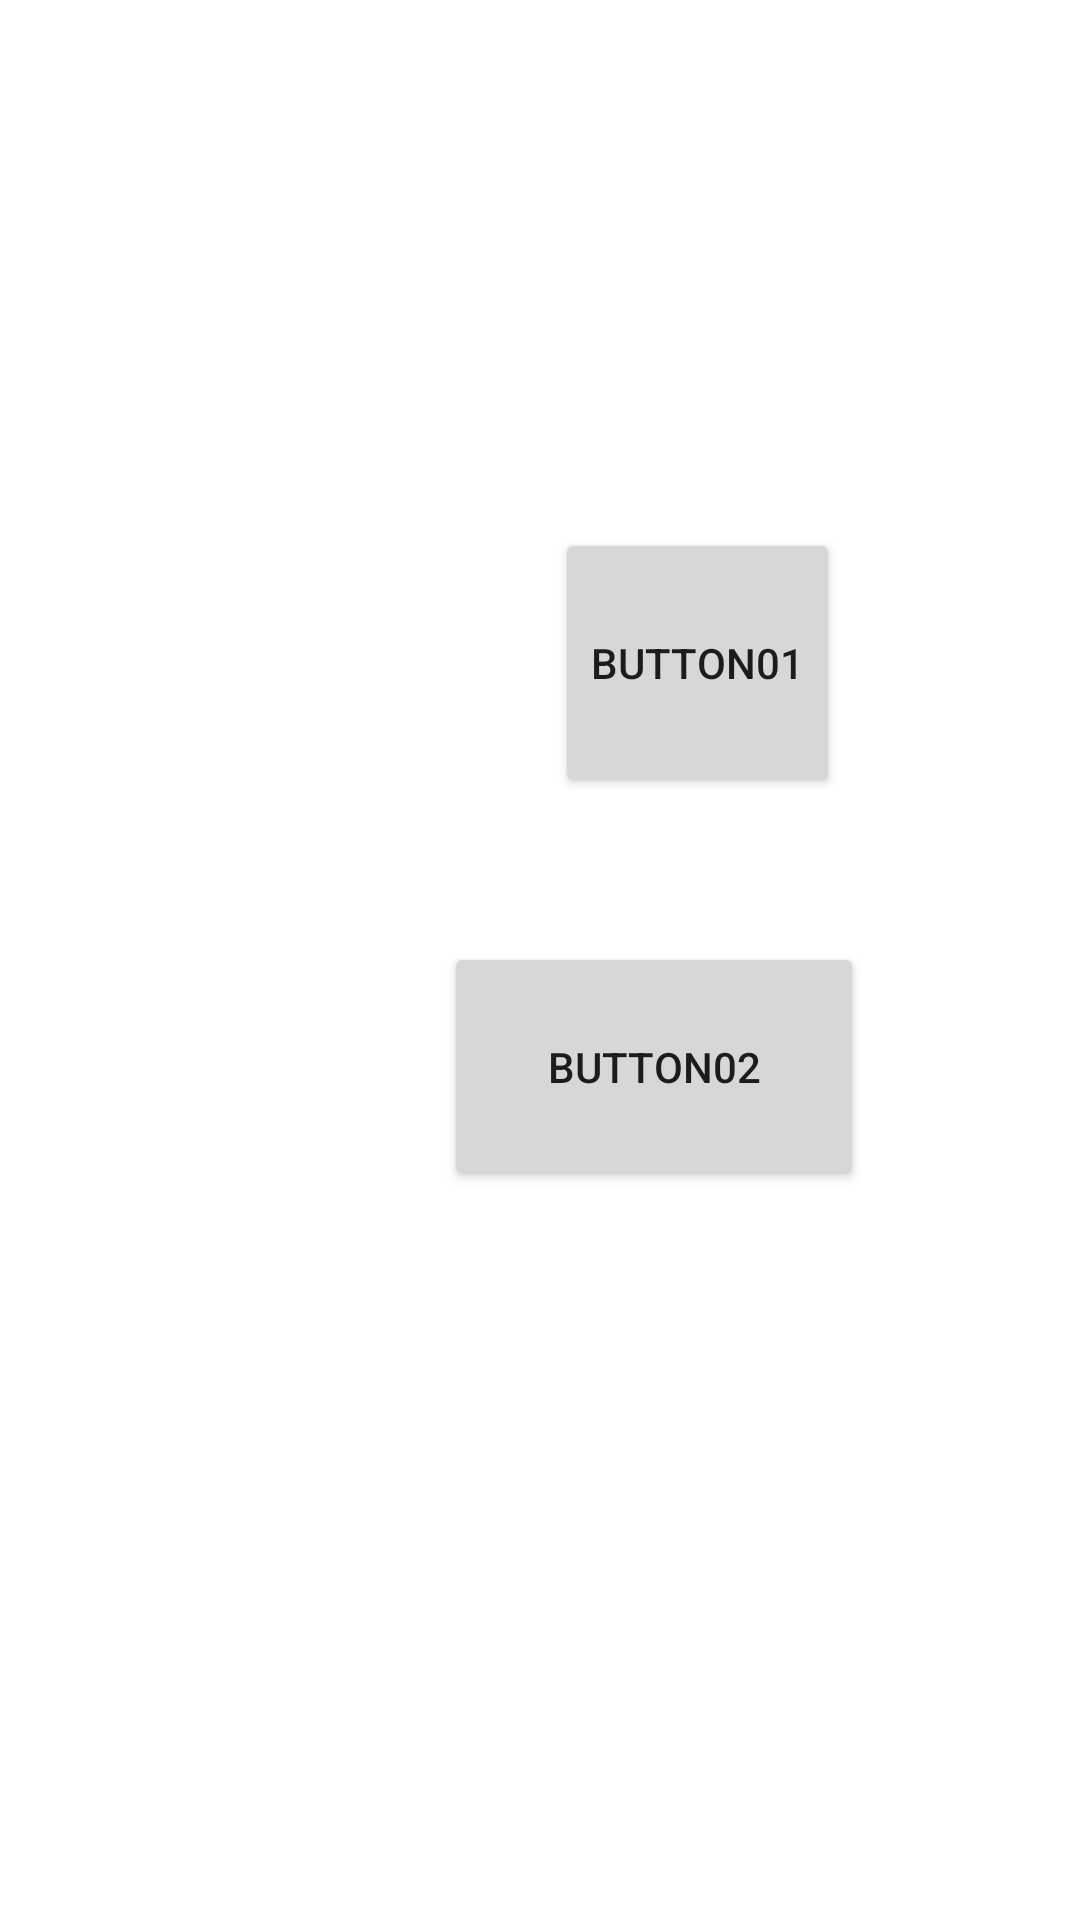

Produce the Android XML layout that renders to this screen, including the resource entries it uses.
<!-- AndroidManifest.xml: application theme Theme.KLAD04_ConstraintLayout -->
<!-- res/layout/activity_main.xml -->
<?xml version="1.0" encoding="utf-8"?>
<androidx.constraintlayout.widget.ConstraintLayout xmlns:android="http://schemas.android.com/apk/res/android"
    xmlns:app="http://schemas.android.com/apk/res-auto"
    xmlns:tools="http://schemas.android.com/tools"
    android:layout_width="match_parent"
    android:layout_height="match_parent"
    tools:context=".MainActivity">

    <Button
        android:id="@+id/button"
        android:layout_width="wrap_content"
        android:layout_height="90dp"
        android:layout_marginTop="176dp"
        android:layout_marginEnd="8dp"
        android:text="Button01"
        app:layout_constraintEnd_toEndOf="@+id/button2"
        app:layout_constraintTop_toTopOf="parent" />

    <Button
        android:id="@+id/button2"
        android:layout_width="140dp"
        android:layout_height="83dp"
        android:layout_marginTop="48dp"
        android:layout_marginEnd="72dp"
        android:text="Button02"
        app:layout_constraintEnd_toEndOf="parent"
        app:layout_constraintTop_toBottomOf="@+id/button" />
</androidx.constraintlayout.widget.ConstraintLayout>
<!-- resources referenced by this layout -->
<resources>
  <style name="Theme.KLAD04_ConstraintLayout" parent="Theme.MaterialComponents.DayNight.DarkActionBar">
          
          <item name="colorPrimary">@color/purple_500</item>
          <item name="colorPrimaryVariant">@color/purple_700</item>
          <item name="colorOnPrimary">@color/white</item>
          
          <item name="colorSecondary">@color/teal_200</item>
          <item name="colorSecondaryVariant">@color/teal_700</item>
          <item name="colorOnSecondary">@color/black</item>
          
          <item name="android:statusBarColor">?attr/colorPrimaryVariant</item>
          
      </style>
  <!-- not gathered from this repository: default colours our renderer supplied (Android Studio template values) -->
  <color name="purple_500">#FF6200EE</color>
  <color name="purple_700">#FF3700B3</color>
  <color name="teal_200">#FF03DAC5</color>
  <color name="teal_700">#FF018786</color>
  <color name="black">#FF000000</color>
  <color name="white">#FFFFFFFF</color>
</resources>
